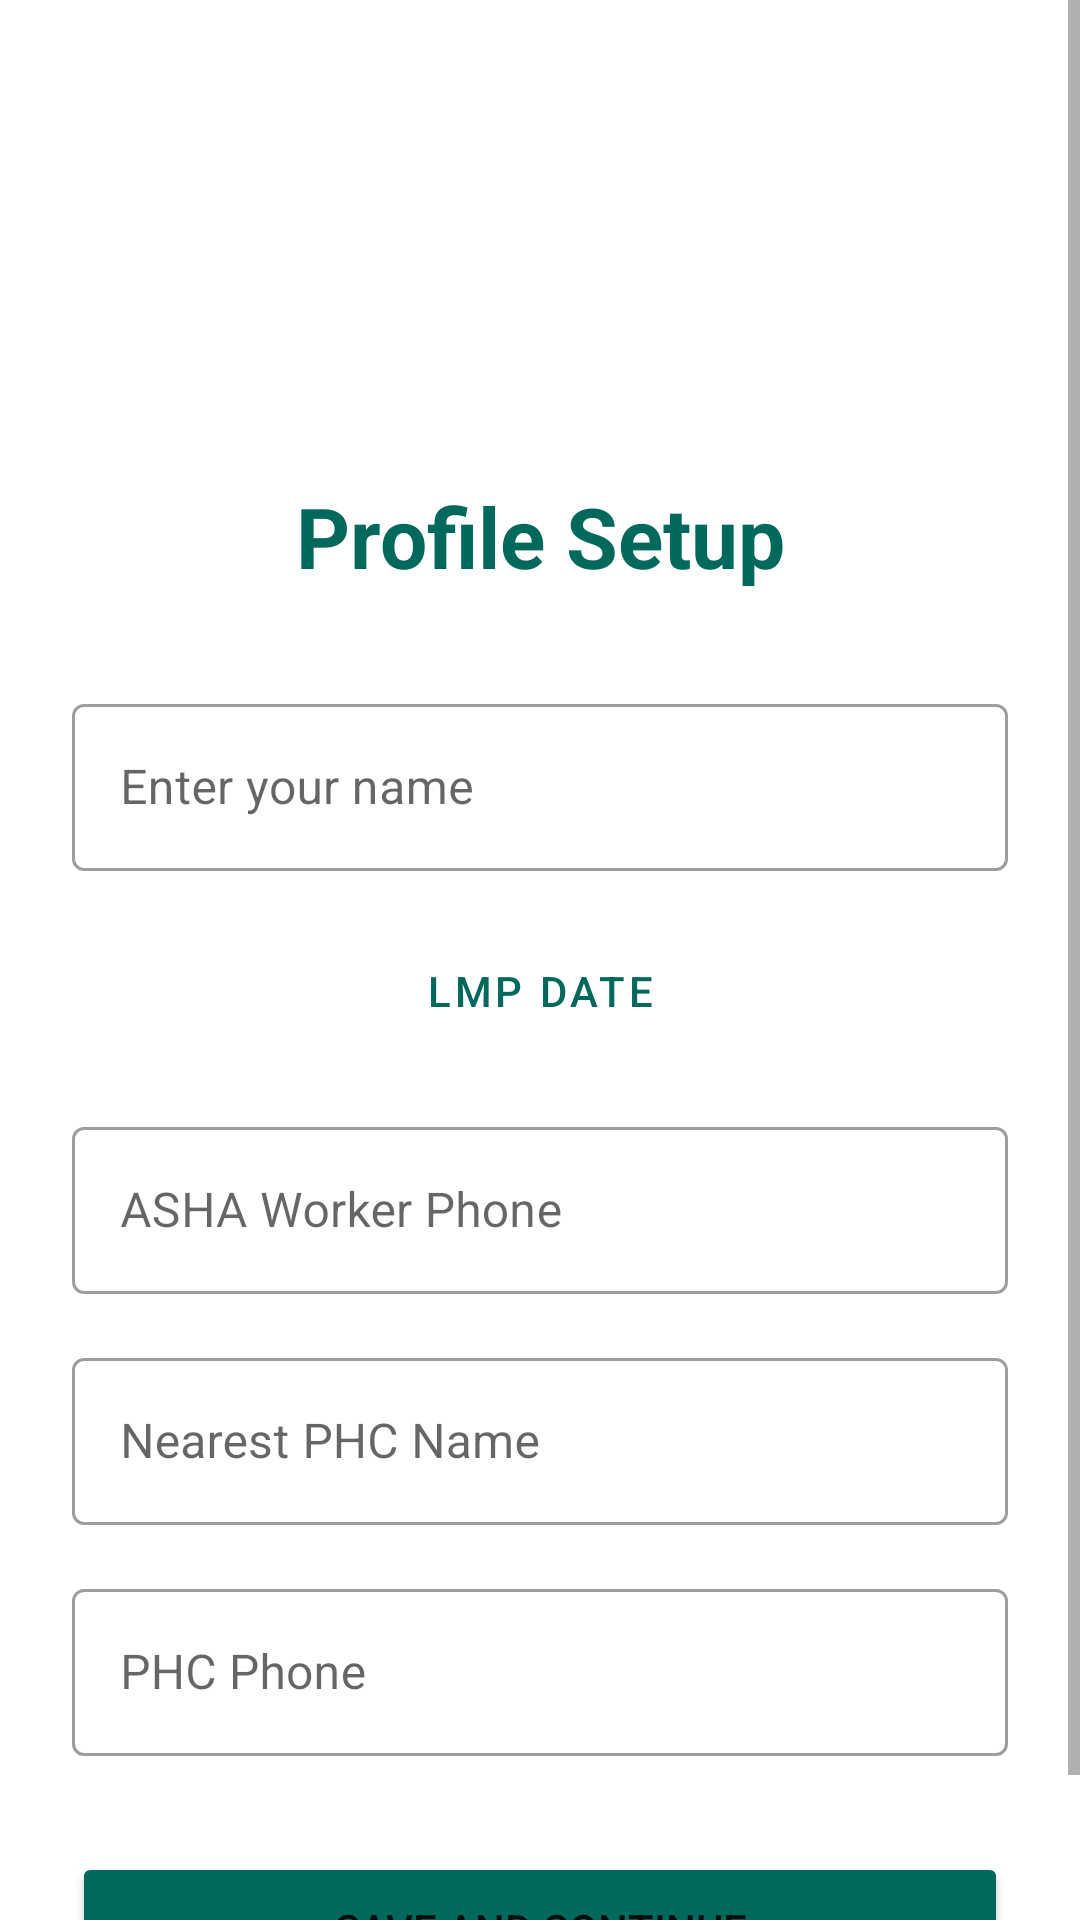

Here is an Android app screen rendered from its layout file. Give the layout XML and the strings, colors and styles it references.
<!-- AndroidManifest.xml: application theme Theme.MatruSneh -->
<!-- res/layout/activity_setup.xml -->
<?xml version="1.0" encoding="utf-8"?>
<ScrollView xmlns:android="http://schemas.android.com/apk/res/android"
    android:layout_width="match_parent"
    android:layout_height="match_parent"
    android:fillViewport="true">

    <LinearLayout
        android:layout_width="match_parent"
        android:layout_height="wrap_content"
        android:orientation="vertical"
        android:padding="24dp">

        <ImageView
            android:layout_width="120dp"
            android:layout_height="120dp"
            android:layout_gravity="center"
            android:src="@drawable/ic_launcher_foreground"
            android:layout_marginBottom="16dp"/>

        <TextView
            android:layout_width="match_parent"
            android:layout_height="wrap_content"
            android:text="@string/title_setup"
            android:textSize="28sp"
            android:textStyle="bold"
            android:gravity="center"
            android:textColor="@color/teal_700"
            android:layout_marginBottom="32dp"/>

        <com.google.android.material.textfield.TextInputLayout
            android:layout_width="match_parent"
            android:layout_height="wrap_content"
            android:hint="@string/hint_mother_name"
            style="@style/Widget.MaterialComponents.TextInputLayout.OutlinedBox"
            android:layout_marginBottom="16dp">
            <com.google.android.material.textfield.TextInputEditText
                android:id="@+id/et_mother_name"
                android:layout_width="match_parent"
                android:layout_height="wrap_content"
                android:inputType="textPersonName"/>
        </com.google.android.material.textfield.TextInputLayout>

        <Button
            android:id="@+id/btn_lmp_date"
            android:layout_width="match_parent"
            android:layout_height="wrap_content"
            android:text="@string/label_lmp_date"
            style="@style/Widget.MaterialComponents.Button.OutlinedButton"
            android:layout_marginBottom="16dp"/>

        <com.google.android.material.textfield.TextInputLayout
            android:layout_width="match_parent"
            android:layout_height="wrap_content"
            android:hint="@string/hint_asha_phone"
            style="@style/Widget.MaterialComponents.TextInputLayout.OutlinedBox"
            android:layout_marginBottom="16dp">
            <com.google.android.material.textfield.TextInputEditText
                android:id="@+id/et_asha_phone"
                android:layout_width="match_parent"
                android:layout_height="wrap_content"
                android:inputType="phone"/>
        </com.google.android.material.textfield.TextInputLayout>

        <com.google.android.material.textfield.TextInputLayout
            android:layout_width="match_parent"
            android:layout_height="wrap_content"
            android:hint="@string/hint_phc_name"
            style="@style/Widget.MaterialComponents.TextInputLayout.OutlinedBox"
            android:layout_marginBottom="16dp">
            <com.google.android.material.textfield.TextInputEditText
                android:id="@+id/et_phc_name"
                android:layout_width="match_parent"
                android:layout_height="wrap_content"
                android:inputType="text"/>
        </com.google.android.material.textfield.TextInputLayout>

        <com.google.android.material.textfield.TextInputLayout
            android:layout_width="match_parent"
            android:layout_height="wrap_content"
            android:hint="@string/hint_phc_phone"
            style="@style/Widget.MaterialComponents.TextInputLayout.OutlinedBox"
            android:layout_marginBottom="32dp">
            <com.google.android.material.textfield.TextInputEditText
                android:id="@+id/et_phc_phone"
                android:layout_width="match_parent"
                android:layout_height="wrap_content"
                android:inputType="phone"/>
        </com.google.android.material.textfield.TextInputLayout>

        <Button
            android:id="@+id/btn_save_profile"
            android:layout_width="match_parent"
            android:layout_height="wrap_content"
            android:text="@string/btn_save_continue"
            android:backgroundTint="@color/teal_700"
            android:padding="16dp"/>

    </LinearLayout>
</ScrollView>
<!-- resources referenced by this layout -->
<resources>
  <color name="teal_700">#00695C</color>
  <string name="btn_save_continue">Save and Continue</string>
  <string name="hint_asha_phone">ASHA Worker Phone</string>
  <string name="hint_mother_name">Enter your name</string>
  <string name="hint_phc_name">Nearest PHC Name</string>
  <string name="hint_phc_phone">PHC Phone</string>
  <string name="label_lmp_date">LMP Date</string>
  <string name="title_setup">Profile Setup</string>
  <style name="Theme.MatruSneh" parent="Theme.MaterialComponents.DayNight.DarkActionBar">
          
          <item name="colorPrimary">@color/teal_700</item>
          <item name="colorPrimaryVariant">@color/teal_700</item>
          <item name="colorOnPrimary">@color/white</item>
          
          <item name="colorSecondary">@color/teal_500</item>
          <item name="colorSecondaryVariant">@color/teal_700</item>
          <item name="colorOnSecondary">@color/white</item>
          
          <item name="android:statusBarColor">?attr/colorPrimaryVariant</item>
          
          <item name="cardBackgroundColor">@color/card_background</item>
      </style>
  <color name="white">#FFFFFF</color>
  <color name="teal_500">#009688</color>
  <color name="card_background">#FAFAFA</color>
</resources>
